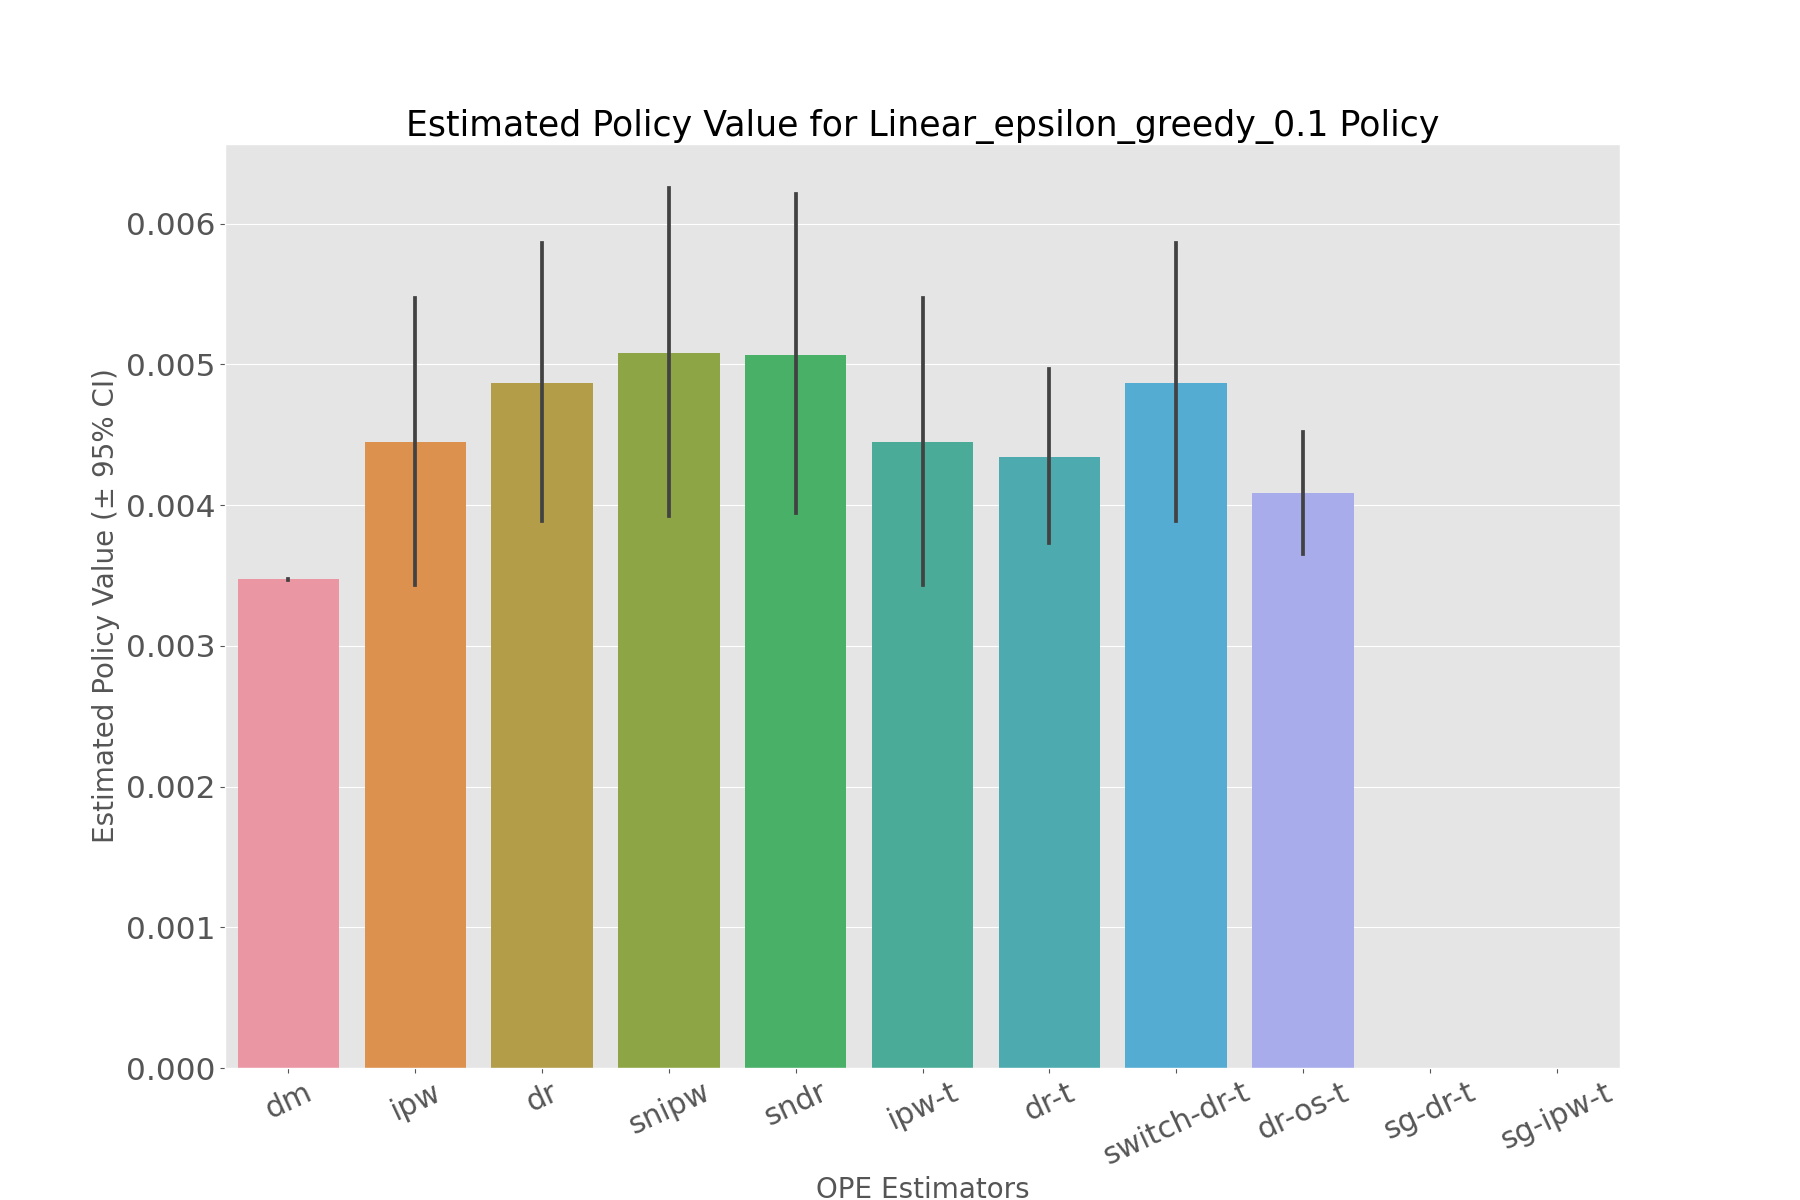

The table this chart was drawn from, first rows:
, estimated_policy_value, relative_estimated_policy_value, mean, 95.0% CI (lower), 95.0% CI (upper)
dm, 0.003471, 1.001, 0.003471, 0.003468, 0.003474
ipw, 0.004424, 1.275, 0.004427, 0.003434, 0.005472
dr, 0.004844, 1.396, 0.004848, 0.003886, 0.005865
snipw, 0.005055, 1.457, 0.005059, 0.003924, 0.006252
sndr, 0.00504, 1.453, 0.005044, 0.003945, 0.006206
ipw-t, 0.004424, 1.275, 0.004427, 0.003434, 0.005472
dr-t, 0.004329, 1.248, 0.004332, 0.00373, 0.004967
switch-dr-t, 0.004844, 1.396, 0.004848, 0.003886, 0.005865
dr-os-t, 0.004073, 1.174, 0.004075, 0.003652, 0.004521
sg-dr-t, , , , , 
sg-ipw-t, , , , , 
